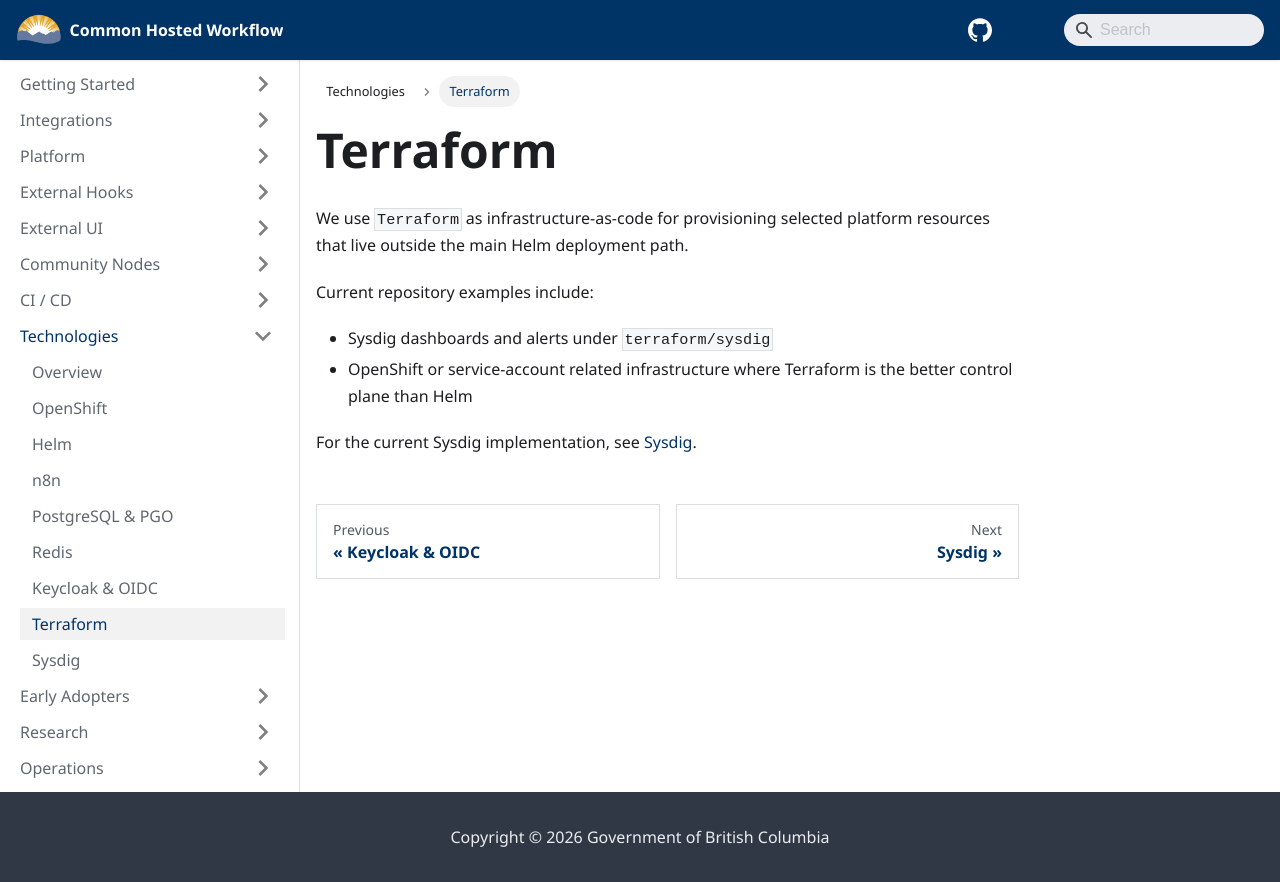

repository: bcgov/common-hosted-workflow · page: technologies/terraform.html · generator: docusaurus

---
title: Terraform
sidebar_label: Terraform
sidebar_position: 8
---

# Terraform

We use `Terraform` as infrastructure-as-code for provisioning selected platform resources that live outside the main Helm deployment path.

Current repository examples include:

- Sysdig dashboards and alerts under `terraform/sysdig`
- OpenShift or service-account related infrastructure where Terraform is the better control plane than Helm

For the current Sysdig implementation, see [Sysdig](./sysdig.md).
